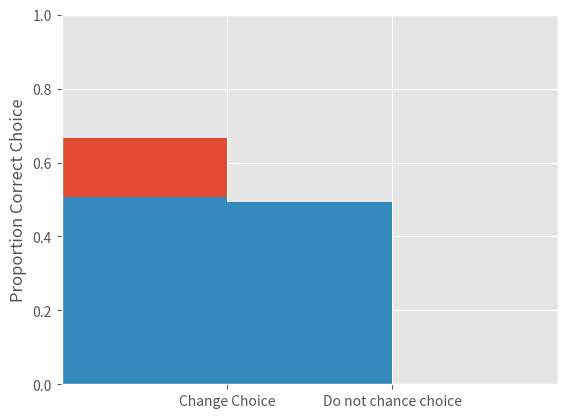

Here is the Python script that generated this plot:
import random
import copy
import numpy as np

start_vect = [1,0,0] #doors

samples = 5000 #number of simulations to run

change, no_change = [],[]
for i in range(samples):
    
    #shuffle data
    vect = copy.copy(start_vect)
    random.shuffle(vect)

    #make choice
    choice = vect.pop(random.randint(0,2))
    no_change.append(choice) #outcome if do not change choice

    #show bad door
    try:
        bad = vect.pop(int(np.where(np.array(vect)==0)[0]))
    except:
        bad = vect.pop(0)

    change.append(vect) #outcome if change choice

import matplotlib.pyplot as plt
get_ipython().magic('matplotlib inline')
plt.style.use('ggplot')

plt.bar([0.5,1.5],[np.mean(change),np.mean(no_change)],width=1.0)
plt.xlim((0,3))
plt.ylim((0,1))
plt.ylabel('Proportion Correct Choice')
plt.xticks((1.0,2.0),['Change Choice', 'Do not chance choice'])

import scipy.stats as stats
obs = np.array([[np.sum(change), np.sum(no_change)], [samples, samples]])
print('Probability of choosing correctly if change choice: %0.2f' % np.mean(change))
print('Probability of choosing correctly if do not change choice: %0.2f' % np.mean(no_change))
print('Probability of difference arising from chance: %0.5f' % stats.chi2_contingency(obs)[1])

change, no_change = [],[]
for i in range(samples):
    #shuffle data
    vect = copy.copy(start_vect)
    random.shuffle(vect)

    #show bad door
    bad = vect.pop(int(np.where(np.array(vect)==0)[0][0]))

    #make choice
    choice = vect.pop(random.randint(0,1))
    no_change.append(choice)

    change.append(vect)

plt.bar([0.5,1.5],[np.mean(change),np.mean(no_change)],width=1.0)
plt.xlim((0,3))
plt.ylim((0,1))
plt.ylabel('Proportion Correct Choice')
plt.xticks((1.0,2.0),['Change Choice', 'Do not chance choice'])

obs = np.array([[np.sum(change), np.sum(no_change)], [samples, samples]])
print('Probability of choosing correctly if change choice: %0.2f' % np.mean(change))
print('Probability of choosing correctly if do not change choice: %0.2f' % np.mean(no_change))
print('Probability of difference arising from chance: %0.5f' % stats.chi2_contingency(obs)[1])

